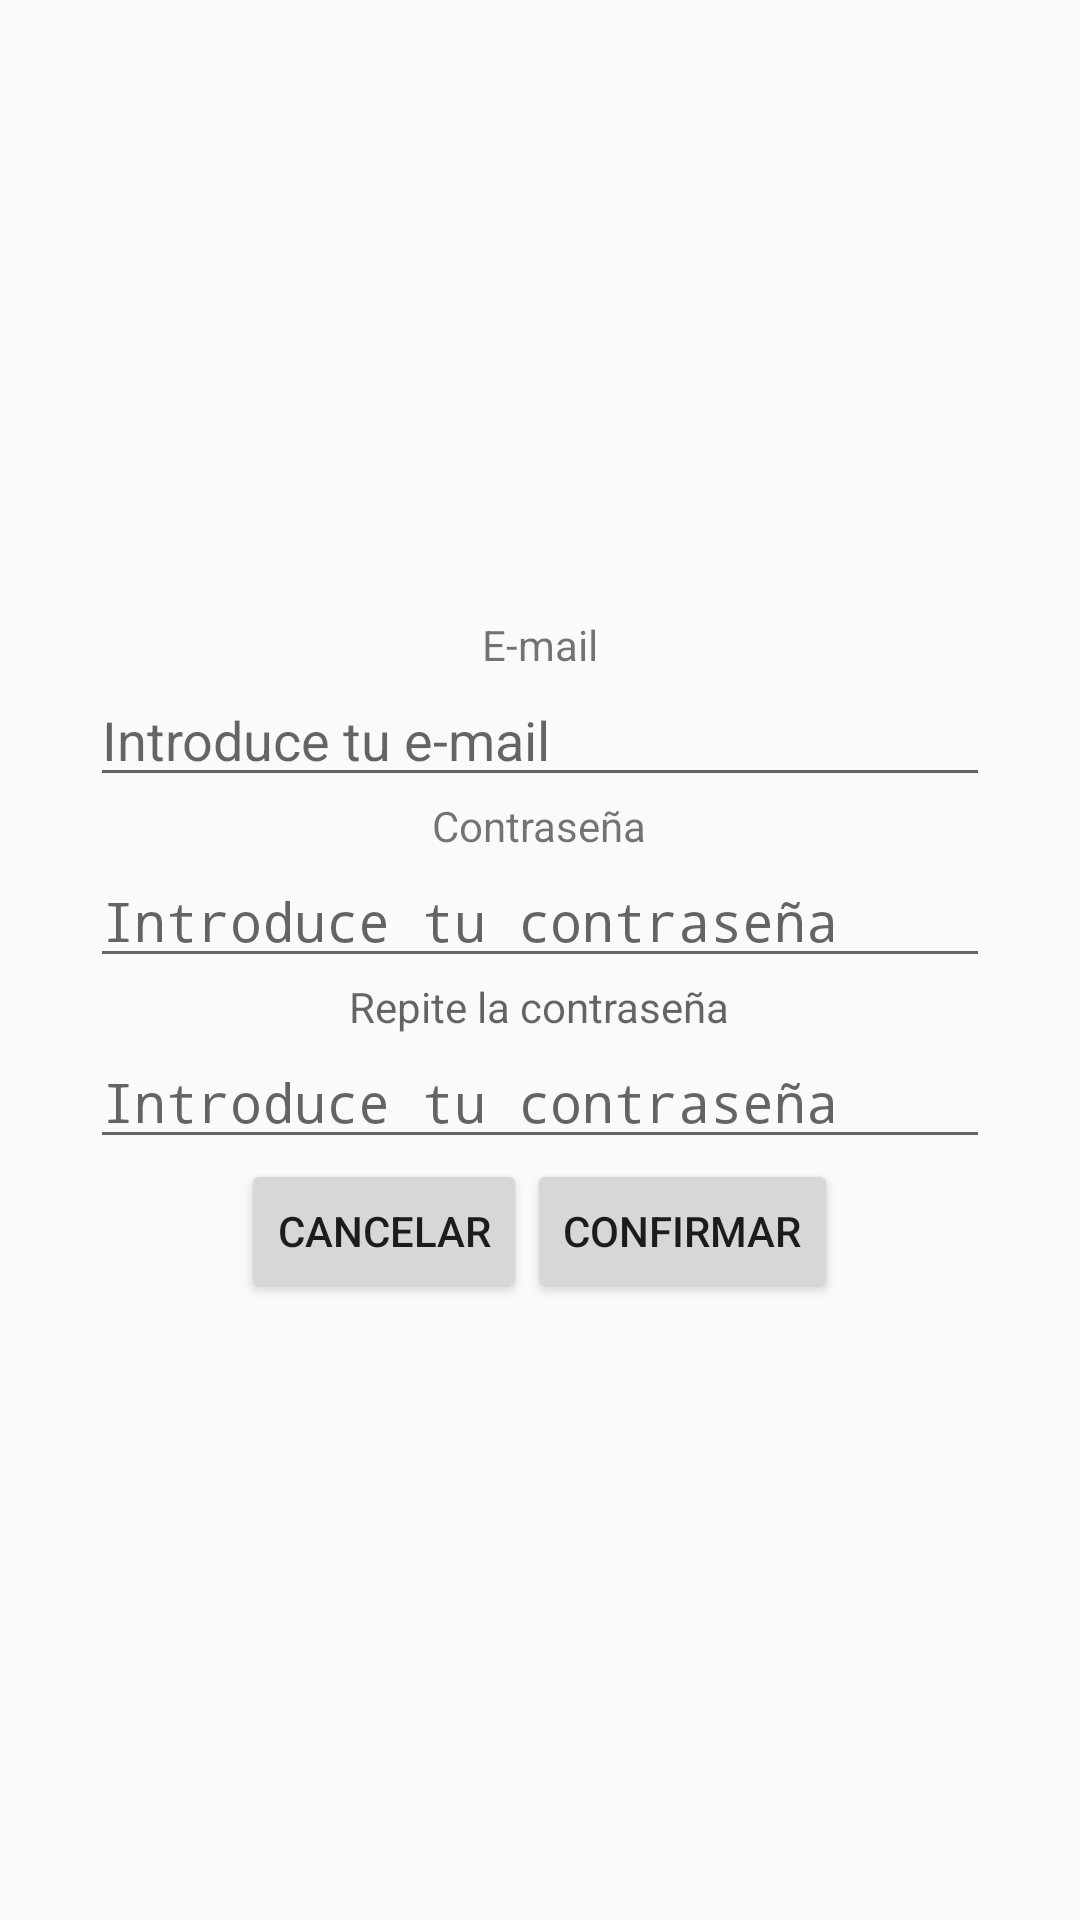

Reconstruct the res/layout file that produces this screen, plus the resources it refers to.
<!-- AndroidManifest.xml: activity theme Kurabu.NoActionBar -->
<!-- res/layout/activity_register.xml -->
<?xml version="1.0" encoding="utf-8"?>
<LinearLayout xmlns:android="http://schemas.android.com/apk/res/android"
    xmlns:app="http://schemas.android.com/apk/res-auto"
    xmlns:tools="http://schemas.android.com/tools"
    android:layout_width="match_parent"
    android:layout_height="match_parent"
    android:gravity="center"
    android:orientation="vertical"
    tools:context=".RegisterActivity">

    <TextView
        android:layout_width="wrap_content"
        android:layout_height="wrap_content"
        android:text="@string/correo" />

    <EditText
        android:id="@+id/email"
        android:layout_width="300dp"
        android:layout_height="wrap_content"
        android:hint="@string/autofillMail" />

    <TextView
        android:layout_width="wrap_content"
        android:layout_height="wrap_content"
        android:text="@string/password" />

    <EditText
        android:id="@+id/password"
        android:layout_width="300dp"
        android:layout_height="wrap_content"
        android:hint="@string/autofillPass"
        android:inputType="textPassword" />

    <TextView
        android:layout_width="wrap_content"
        android:layout_height="wrap_content"
        android:hint="@string/password2" />

    <EditText
        android:id="@+id/password2"
        android:layout_width="300dp"
        android:layout_height="wrap_content"
        android:hint="@string/autofillPass"
        android:inputType="textPassword" />

    <LinearLayout
        android:layout_width="wrap_content"
        android:layout_height="wrap_content"
        android:orientation="horizontal">

        <Button
            android:id="@+id/cancelar"
            android:layout_width="wrap_content"
            android:layout_height="wrap_content"
            android:text="@string/cancel" />

        <Button
            android:id="@+id/confirmar"
            android:layout_width="wrap_content"
            android:layout_height="wrap_content"
            android:text="@string/confirm" />
    </LinearLayout>
</LinearLayout>
<!-- resources referenced by this layout -->
<resources>
  <string name="autofillMail">Introduce tu e-mail</string>
  <string name="autofillPass">Introduce tu contraseña</string>
  <string name="cancel">Cancelar</string>
  <string name="confirm">Confirmar</string>
  <string name="correo">E-mail</string>
  <string name="password">Contraseña</string>
  <string name="password2">Repite la contraseña</string>
  <style name="Kurabu.NoActionBar" parent="Theme.AppCompat.Light.DarkActionBar">
          <item name="windowActionBar">false</item>
          <item name="windowNoTitle">true</item>
          <item name="android:windowFullscreen">true</item>
          <item name="colorPrimary">@color/kurabu_principal</item>
          <item name="colorPrimaryDark">@color/kurabu_principal_oscuro</item>
          <item name="colorAccent">@color/kurabu_destacado</item>
  
      </style>
  <color name="kurabu_principal">#00afbb</color>
  <color name="kurabu_principal_oscuro">#008c96</color>
  <color name="kurabu_destacado">#00afbb</color>
</resources>
